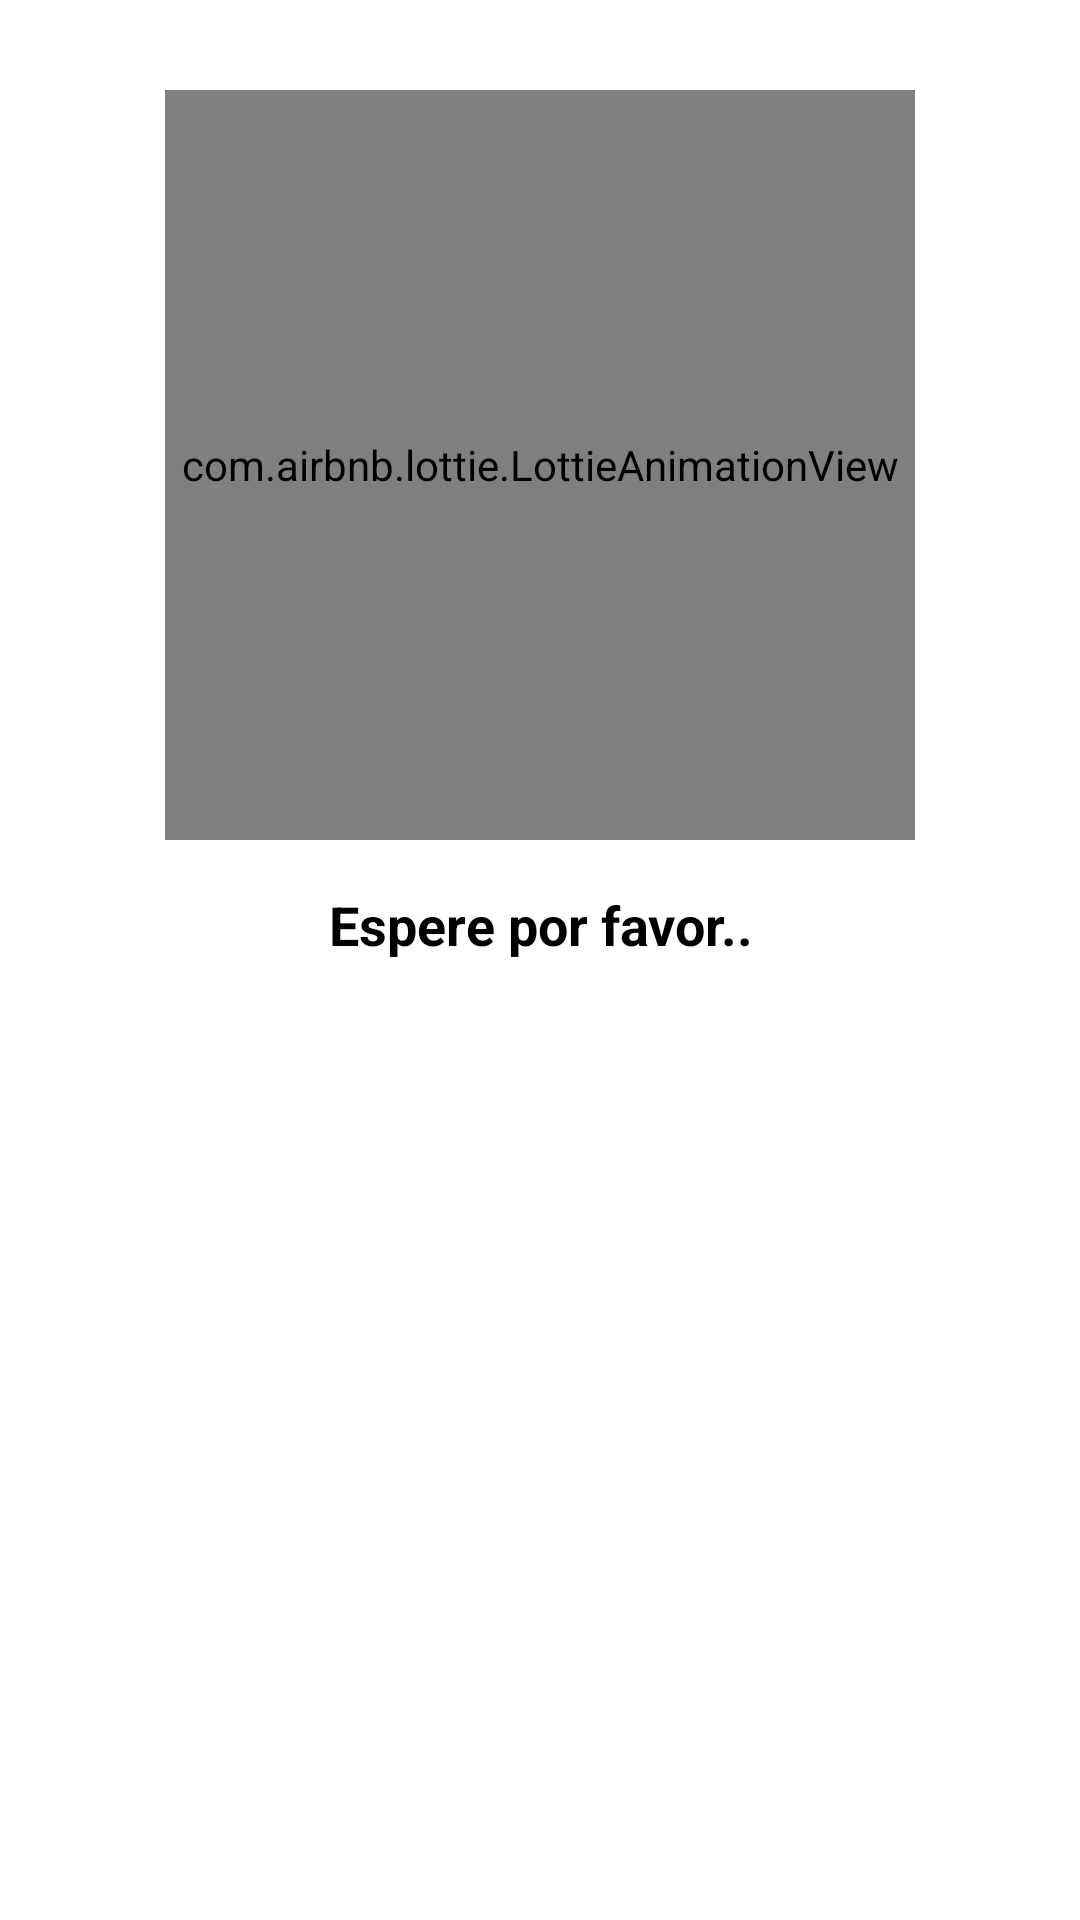

Produce the Android XML layout that renders to this screen, including the resource entries it uses.
<!-- AndroidManifest.xml: application theme Theme.App_Asistencia_Palmas -->
<!-- res/layout/loading.xml -->
<?xml version="1.0" encoding="utf-8"?>
<LinearLayout
    xmlns:android="http://schemas.android.com/apk/res/android"
    xmlns:app="http://schemas.android.com/apk/res-auto"
    android:orientation="vertical"
    android:layout_width="300dp"
    android:layout_height="wrap_content"
    android:background="@drawable/redondo_blanco"
    android:padding="5dp"
    android:layout_gravity="center">

    <LinearLayout
        android:orientation="vertical"
        android:layout_gravity="center"
        android:gravity="center"
        android:layout_height="wrap_content"
        android:layout_width="match_parent"
        android:layout_marginTop="25dp"
        >

        <com.airbnb.lottie.LottieAnimationView
            android:id="@+id/ltCargandoLoading"
            android:layout_width="250dp"
            android:layout_height="250dp"
            android:scaleType="fitCenter"
            app:lottie_rawRes="@raw/cargando"
            app:lottie_autoPlay="true"
            app:lottie_loop="true"
            app:lottie_speed="2"
            />

        <TextView
            android:id="@+id/txtMensajeLoading"
            android:layout_marginTop="@dimen/activity_vertical_margin_phone"
            android:layout_marginBottom="@dimen/activity_vertical_margin_phone"
            android:text="Espere por favor.."
            android:layout_gravity="center"
            android:gravity="center"
            android:textStyle="bold"
            android:textColor="@color/black"
            android:textSize="18dp"
            android:layout_width="match_parent"
            android:layout_height="wrap_content" />
    </LinearLayout>

</LinearLayout>
<!-- resources referenced by this layout -->
<resources>
  <color name="black">#FF000000</color>
  <dimen name="activity_vertical_margin_phone">16dp</dimen>
  <!-- drawable redondo_blanco (drawable) -->
  <?xml version="1.0" encoding="utf-8"?>
  <shape xmlns:android="http://schemas.android.com/apk/res/android"
      android:shape="rectangle" >
      <solid   android:color="@color/colorBlanco"/>
      <corners android:radius="20dp" />
      <padding
          android:bottom="10dp"
          android:left="10dp"
          android:right="5dp"
          android:top="5dp"
          />
  </shape>
  <style name="Theme.App_Asistencia_Palmas" parent="Theme.MaterialComponents.DayNight.NoActionBar">
          
          <item name="colorPrimary">@color/purple_500</item>
          <item name="colorPrimaryVariant">@color/purple_700</item>
          <item name="colorOnPrimary">@color/white</item>
          
          <item name="colorSecondary">@color/teal_200</item>
          <item name="colorSecondaryVariant">@color/teal_700</item>
          <item name="colorOnSecondary">@color/black</item>
          
          <item name="android:statusBarColor">@color/darktech</item>
          
      </style>
  <color name="colorBlanco">#FFFFFF</color>
  <color name="purple_500">#FF6200EE</color>
  <color name="purple_700">#FF3700B3</color>
  <color name="white">#FFFFFFFF</color>
  <color name="teal_200">#FF03DAC5</color>
  <color name="teal_700">#FF018786</color>
  <color name="darktech">#010101</color>
</resources>
